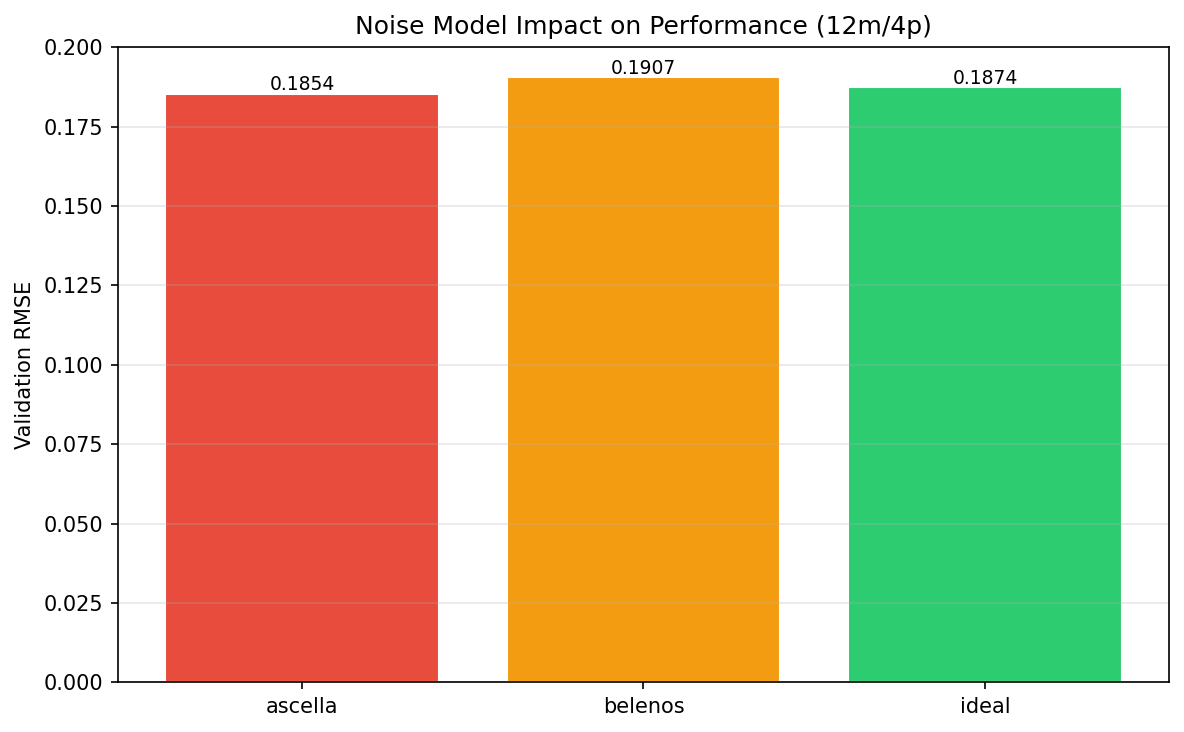

Source data for this figure (header and first rows):
QPU/Config, Brightness, Transmittance, RMSE, Time_s
ascella, 0.1033, 0.244, 0.1854, 45.26
belenos, 0.2315, 0.512, 0.1907, 29.18
ideal, 1.0, 1.0, 0.1874, 45.76
